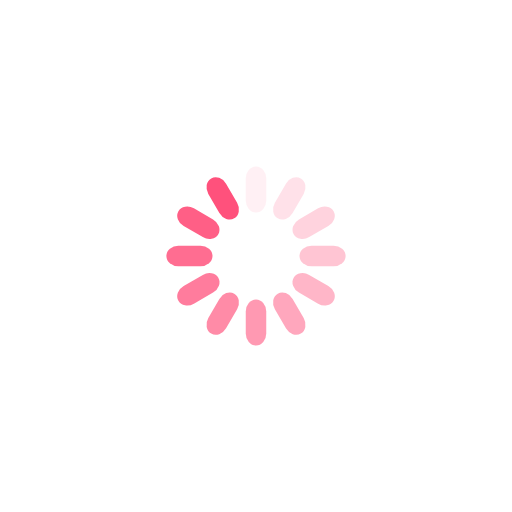
t = 0.00 s
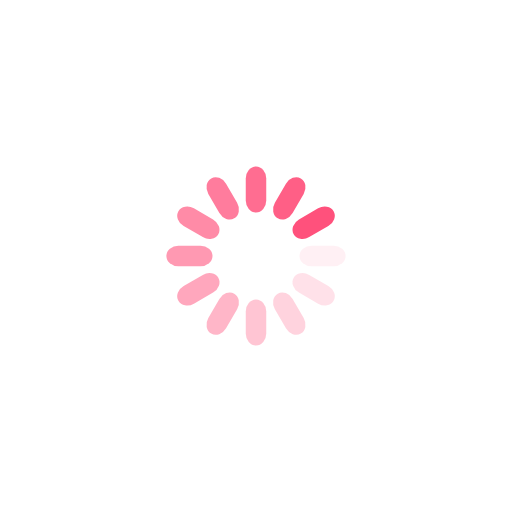
t = 0.25 s
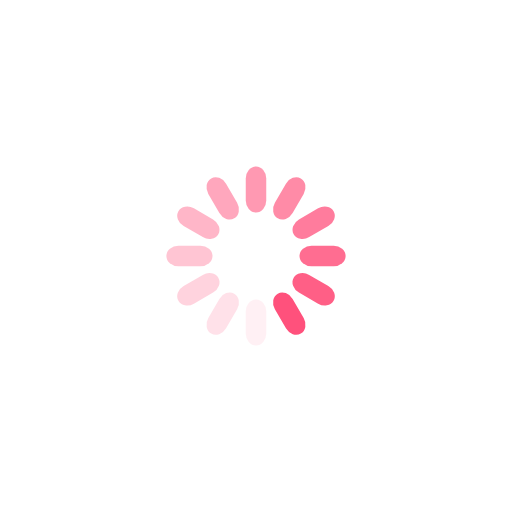
t = 0.50 s
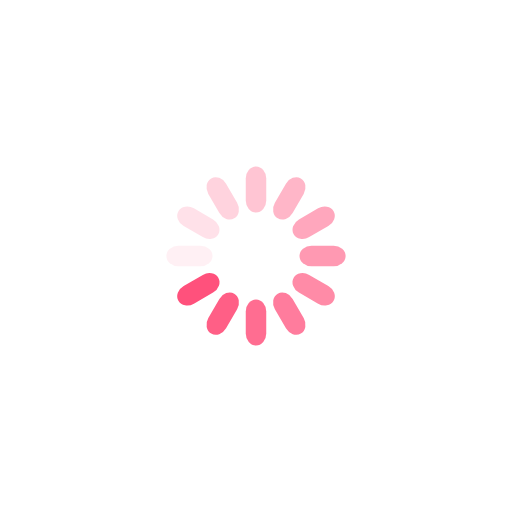
t = 0.75 s

The animated SVG that drew these frames (rendered in a browser with its animation timeline set to each time). Animation: 12 SMIL elements (animate=12); one cycle of 1.00 s, repeats indefinitely.

<svg xmlns="http://www.w3.org/2000/svg" xmlns:xlink="http://www.w3.org/1999/xlink" style="margin: auto;display: block; background: transparent" width="460px" height="460px" viewBox="0 0 100 100" preserveAspectRatio="xMidYMid">
<g transform="rotate(0 50 50)">
  <rect x="48" y="32.5" rx="2" ry="2.34" width="4" height="9" fill="#ff517c">
    <animate attributeName="opacity" values="1;0" keyTimes="0;1" dur="1s" begin="-0.9166666666666666s" repeatCount="indefinite"></animate>
  </rect>
</g><g transform="rotate(30 50 50)">
  <rect x="48" y="32.5" rx="2" ry="2.34" width="4" height="9" fill="#ff517c">
    <animate attributeName="opacity" values="1;0" keyTimes="0;1" dur="1s" begin="-0.8333333333333334s" repeatCount="indefinite"></animate>
  </rect>
</g><g transform="rotate(60 50 50)">
  <rect x="48" y="32.5" rx="2" ry="2.34" width="4" height="9" fill="#ff517c">
    <animate attributeName="opacity" values="1;0" keyTimes="0;1" dur="1s" begin="-0.75s" repeatCount="indefinite"></animate>
  </rect>
</g><g transform="rotate(90 50 50)">
  <rect x="48" y="32.5" rx="2" ry="2.34" width="4" height="9" fill="#ff517c">
    <animate attributeName="opacity" values="1;0" keyTimes="0;1" dur="1s" begin="-0.6666666666666666s" repeatCount="indefinite"></animate>
  </rect>
</g><g transform="rotate(120 50 50)">
  <rect x="48" y="32.5" rx="2" ry="2.34" width="4" height="9" fill="#ff517c">
    <animate attributeName="opacity" values="1;0" keyTimes="0;1" dur="1s" begin="-0.5833333333333334s" repeatCount="indefinite"></animate>
  </rect>
</g><g transform="rotate(150 50 50)">
  <rect x="48" y="32.5" rx="2" ry="2.34" width="4" height="9" fill="#ff517c">
    <animate attributeName="opacity" values="1;0" keyTimes="0;1" dur="1s" begin="-0.5s" repeatCount="indefinite"></animate>
  </rect>
</g><g transform="rotate(180 50 50)">
  <rect x="48" y="32.5" rx="2" ry="2.34" width="4" height="9" fill="#ff517c">
    <animate attributeName="opacity" values="1;0" keyTimes="0;1" dur="1s" begin="-0.4166666666666667s" repeatCount="indefinite"></animate>
  </rect>
</g><g transform="rotate(210 50 50)">
  <rect x="48" y="32.5" rx="2" ry="2.34" width="4" height="9" fill="#ff517c">
    <animate attributeName="opacity" values="1;0" keyTimes="0;1" dur="1s" begin="-0.3333333333333333s" repeatCount="indefinite"></animate>
  </rect>
</g><g transform="rotate(240 50 50)">
  <rect x="48" y="32.5" rx="2" ry="2.34" width="4" height="9" fill="#ff517c">
    <animate attributeName="opacity" values="1;0" keyTimes="0;1" dur="1s" begin="-0.25s" repeatCount="indefinite"></animate>
  </rect>
</g><g transform="rotate(270 50 50)">
  <rect x="48" y="32.5" rx="2" ry="2.34" width="4" height="9" fill="#ff517c">
    <animate attributeName="opacity" values="1;0" keyTimes="0;1" dur="1s" begin="-0.16666666666666666s" repeatCount="indefinite"></animate>
  </rect>
</g><g transform="rotate(300 50 50)">
  <rect x="48" y="32.5" rx="2" ry="2.34" width="4" height="9" fill="#ff517c">
    <animate attributeName="opacity" values="1;0" keyTimes="0;1" dur="1s" begin="-0.08333333333333333s" repeatCount="indefinite"></animate>
  </rect>
</g><g transform="rotate(330 50 50)">
  <rect x="48" y="32.5" rx="2" ry="2.34" width="4" height="9" fill="#ff517c">
    <animate attributeName="opacity" values="1;0" keyTimes="0;1" dur="1s" begin="0s" repeatCount="indefinite"></animate>
  </rect>
</g>
</svg>
